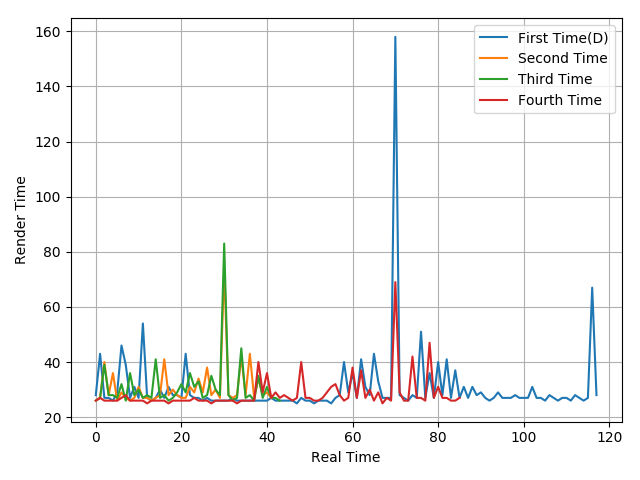

Source data for this figure (header and first rows):
28, 43, 27, 27, 26, 29, 46, 39, 27, 31, 27, 54, 27, 26, 27, 30, 27, 31, 28, 28, 27, 43, 28, 27
26, 27, 40, 28, 36, 26, 29, 27, 26, 27, 31, 27, 27, 26, 27, 28, 41, 28, 30, 28, 27, 27, 31, 29
26, 27, 39, 28, 28, 27, 32, 26, 36, 28, 30, 27, 28, 27, 41, 27, 28, 26, 27, 29, 32, 29, 36, 31
26, 27, 26, 26, 26, 26, 27, 28, 26, 26, 26, 26, 25, 26, 26, 26, 26, 25, 26, 26, 26, 26, 26, 27
